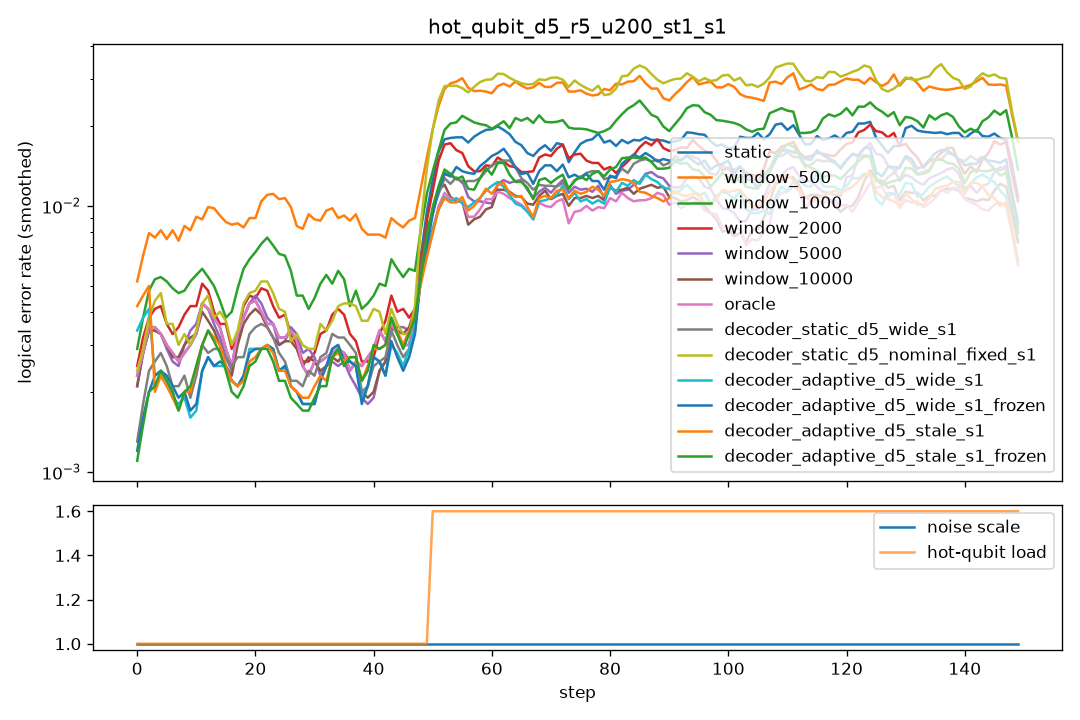

The data file committed next to this chart (first rows):
step, scale, n_hot, hot_p, static, window_500, window_1000, window_2000, window_5000, window_10000, oracle, decoder_static_d5_wide_s1, decoder_static_d5_nominal_fixed_s1, decoder_adaptive_d5_wide_s1, decoder_adaptive_d5_wide_s1_frozen, decoder_adaptive_d5_stale_s1, decoder_adaptive_d5_stale_s1_frozen
0, 1.0, 0, 0.0, 0.003, 0.007, 0.003, 0.0025, 0.0025, 0.0025, 0.003, 0.001, 0.001, 0.0115, 0.001, 0.017, 0.0015
1, 1.0, 0, 0.0, 0.0035, 0.0095, 0.0055, 0.0035, 0.003, 0.003, 0.0035, 0.0025, 0.003, 0.0025, 0.0025, 0.0015, 0.0015
2, 1.0, 0, 0.0, 0.005, 0.0095, 0.006, 0.0065, 0.005, 0.005, 0.005, 0.003, 0.008, 0.003, 0.0025, 0.0025, 0.0025
3, 1.0, 0, 0.0, 0.0025, 0.0065, 0.0045, 0.0035, 0.0035, 0.0035, 0.0025, 0.0025, 0.0025, 0.002, 0.002, 0.002, 0.002
4, 1.0, 0, 0.0, 0.0035, 0.007, 0.005, 0.003, 0.003, 0.003, 0.0035, 0.003, 0.0045, 0.0015, 0.002, 0.002, 0.0025
5, 1.0, 0, 0.0, 0.003, 0.0055, 0.0055, 0.004, 0.0025, 0.0025, 0.003, 0.002, 0.004, 0.0025, 0.0025, 0.002, 0.002
6, 1.0, 0, 0.0, 0.0025, 0.012, 0.006, 0.004, 0.0025, 0.0025, 0.0025, 0.0035, 0.0045, 0.003, 0.003, 0.003, 0.003
7, 1.0, 0, 0.0, 0.0035, 0.0065, 0.005, 0.0035, 0.003, 0.0035, 0.0035, 0.0015, 0.0025, 0.002, 0.002, 0.0015, 0.0015
8, 1.0, 0, 0.0, 0.0015, 0.0095, 0.003, 0.002, 0.002, 0.002, 0.0015, 0.0005, 0.0025, 0.0005, 0.001, 0.001, 0.001
9, 1.0, 0, 0.0, 0.0025, 0.0035, 0.004, 0.004, 0.0025, 0.003, 0.0025, 0.003, 0.0015, 0.001, 0.001, 0.001, 0.001
10, 1.0, 0, 0.0, 0.004, 0.0105, 0.006, 0.006, 0.005, 0.004, 0.004, 0.003, 0.0055, 0.003, 0.003, 0.0035, 0.0035
11, 1.0, 0, 0.0, 0.0035, 0.0105, 0.008, 0.0055, 0.0045, 0.0035, 0.0035, 0.0015, 0.003, 0.0015, 0.0015, 0.003, 0.0035
12, 1.0, 0, 0.0, 0.005, 0.0115, 0.0065, 0.0035, 0.004, 0.004, 0.005, 0.0035, 0.0045, 0.0025, 0.0025, 0.004, 0.0035
13, 1.0, 0, 0.0, 0.0065, 0.0085, 0.0045, 0.0065, 0.0055, 0.0055, 0.0065, 0.004, 0.007, 0.004, 0.004, 0.0035, 0.0035
14, 1.0, 0, 0.0, 0.0015, 0.0085, 0.002, 0.0025, 0.0015, 0.0015, 0.0015, 0.002, 0.003, 0.0025, 0.0025, 0.003, 0.003
15, 1.0, 0, 0.0, 0.0025, 0.01, 0.004, 0.002, 0.0025, 0.0025, 0.0025, 0.0035, 0.0015, 0.002, 0.002, 0.0025, 0.002
16, 1.0, 0, 0.0, 0.002, 0.0075, 0.005, 0.0035, 0.0025, 0.0015, 0.002, 0.0015, 0.004, 0.0015, 0.002, 0.002, 0.002
17, 1.0, 0, 0.0, 0.002, 0.009, 0.0035, 0.0035, 0.0015, 0.0015, 0.002, 0.0025, 0.003, 0.0025, 0.002, 0.0015, 0.0015
18, 1.0, 0, 0.0, 0.0045, 0.0075, 0.0055, 0.003, 0.004, 0.0045, 0.0045, 0.003, 0.0035, 0.0025, 0.0025, 0.002, 0.0015
19, 1.0, 0, 0.0, 0.0055, 0.009, 0.0065, 0.0045, 0.0055, 0.005, 0.0055, 0.003, 0.005, 0.002, 0.002, 0.0025, 0.0025
20, 1.0, 0, 0.0, 0.005, 0.0085, 0.0085, 0.0065, 0.0055, 0.0055, 0.005, 0.0035, 0.006, 0.003, 0.003, 0.003, 0.003
21, 1.0, 0, 0.0, 0.0045, 0.011, 0.0075, 0.0055, 0.005, 0.003, 0.0045, 0.0045, 0.006, 0.0045, 0.0045, 0.004, 0.004
22, 1.0, 0, 0.0, 0.0025, 0.009, 0.0055, 0.003, 0.003, 0.0025, 0.0025, 0.0035, 0.0035, 0.0025, 0.0025, 0.002, 0.002
23, 1.0, 0, 0.0, 0.0025, 0.0145, 0.008, 0.005, 0.0025, 0.0035, 0.0025, 0.0035, 0.0055, 0.0025, 0.0025, 0.003, 0.003
24, 1.0, 0, 0.0, 0.0035, 0.012, 0.0085, 0.004, 0.003, 0.003, 0.0035, 0.0025, 0.005, 0.0025, 0.0025, 0.003, 0.0025
25, 1.0, 0, 0.0, 0.005, 0.009, 0.006, 0.0035, 0.0045, 0.004, 0.005, 0.002, 0.0035, 0.0025, 0.0025, 0.002, 0.0015
26, 1.0, 0, 0.0, 0.0025, 0.0085, 0.005, 0.0035, 0.002, 0.002, 0.0025, 0.0025, 0.003, 0.002, 0.002, 0.002, 0.002
27, 1.0, 0, 0.0, 0.0025, 0.0095, 0.005, 0.0035, 0.0035, 0.003, 0.0025, 0.0025, 0.003, 0.003, 0.003, 0.002, 0.002
28, 1.0, 0, 0.0, 0.0035, 0.0105, 0.004, 0.002, 0.0045, 0.0035, 0.0035, 0.0015, 0.001, 0.0005, 0.0005, 0.0015, 0.0015
29, 1.0, 0, 0.0, 0.002, 0.0045, 0.003, 0.0025, 0.002, 0.002, 0.002, 0.0025, 0.006, 0.002, 0.002, 0.0025, 0.002
30, 1.0, 0, 0.0, 0.002, 0.008, 0.006, 0.0015, 0.002, 0.002, 0.002, 0.0015, 0.002, 0.0015, 0.0015, 0.0015, 0.001
31, 1.0, 0, 0.0, 0.0015, 0.014, 0.0025, 0.0035, 0.0025, 0.003, 0.0015, 0.004, 0.0025, 0.002, 0.002, 0.002, 0.002
32, 1.0, 0, 0.0, 0.004, 0.0075, 0.007, 0.0045, 0.0025, 0.0025, 0.004, 0.002, 0.003, 0.003, 0.003, 0.003, 0.003
33, 1.0, 0, 0.0, 0.0035, 0.01, 0.007, 0.0045, 0.0025, 0.0025, 0.0035, 0.0035, 0.0045, 0.0025, 0.0025, 0.0025, 0.0025
34, 1.0, 0, 0.0, 0.0025, 0.0085, 0.005, 0.003, 0.003, 0.0025, 0.0025, 0.003, 0.005, 0.0035, 0.0035, 0.002, 0.002
35, 1.0, 0, 0.0, 0.0025, 0.009, 0.004, 0.004, 0.0025, 0.003, 0.0025, 0.004, 0.0035, 0.0035, 0.0035, 0.004, 0.004
36, 1.0, 0, 0.0, 0.002, 0.01, 0.0055, 0.0045, 0.002, 0.0025, 0.002, 0.0035, 0.005, 0.0025, 0.0025, 0.0025, 0.003
37, 1.0, 0, 0.0, 0.0035, 0.0085, 0.005, 0.0035, 0.003, 0.0035, 0.0035, 0.002, 0.0035, 0.001, 0.001, 0.002, 0.001
38, 1.0, 0, 0.0, 0.0015, 0.008, 0.0015, 0.0015, 0.001, 0.0015, 0.0015, 0.0025, 0.0045, 0.0025, 0.0025, 0.003, 0.0035
39, 1.0, 0, 0.0, 0.0035, 0.011, 0.008, 0.002, 0.002, 0.002, 0.0035, 0.002, 0.0045, 0.003, 0.003, 0.002, 0.002
40, 1.0, 0, 0.0, 0.002, 0.0035, 0.0005, 0.0015, 0.0015, 0.0005, 0.002, 0.0, 0.001, 0.0005, 0.0, 0.0015, 0.0015
41, 1.0, 0, 0.0, 0.003, 0.008, 0.0065, 0.0045, 0.0015, 0.002, 0.003, 0.004, 0.005, 0.0035, 0.004, 0.004, 0.004
42, 1.0, 0, 0.0, 0.0045, 0.0085, 0.0065, 0.004, 0.0035, 0.004, 0.0045, 0.004, 0.0055, 0.004, 0.004, 0.004, 0.004
43, 1.0, 0, 0.0, 0.004, 0.008, 0.004, 0.0045, 0.0035, 0.0035, 0.004, 0.003, 0.004, 0.002, 0.002, 0.003, 0.003
44, 1.0, 0, 0.0, 0.002, 0.01, 0.0075, 0.004, 0.003, 0.003, 0.002, 0.0025, 0.001, 0.0015, 0.0015, 0.0025, 0.0025
45, 1.0, 0, 0.0, 0.0045, 0.0105, 0.007, 0.006, 0.0055, 0.005, 0.0045, 0.0035, 0.005, 0.004, 0.004, 0.0055, 0.0055
46, 1.0, 0, 0.0, 0.0015, 0.006, 0.004, 0.0015, 0.002, 0.0015, 0.0015, 0.002, 0.0025, 0.0025, 0.002, 0.002, 0.0015
47, 1.0, 0, 0.0, 0.003, 0.007, 0.0045, 0.0045, 0.0035, 0.0035, 0.003, 0.0025, 0.004, 0.0025, 0.0025, 0.002, 0.002
48, 1.0, 0, 0.0, 0.004, 0.0105, 0.006, 0.003, 0.003, 0.0045, 0.004, 0.004, 0.004, 0.004, 0.0035, 0.005, 0.005
49, 1.0, 0, 0.0, 0.0065, 0.011, 0.007, 0.0055, 0.0055, 0.006, 0.0065, 0.005, 0.0055, 0.0045, 0.0045, 0.005, 0.005
50, 1.0, 2, 0.03, 0.0175, 0.024, 0.0195, 0.0145, 0.014, 0.0175, 0.0125, 0.015, 0.027, 0.013, 0.0145, 0.0115, 0.0135
51, 1.0, 2, 0.03, 0.0165, 0.0235, 0.0185, 0.0165, 0.0125, 0.0095, 0.0065, 0.009, 0.0285, 0.0095, 0.01, 0.0085, 0.013
52, 1.0, 2, 0.03, 0.018, 0.028, 0.0165, 0.0175, 0.012, 0.0095, 0.0105, 0.0155, 0.032, 0.01, 0.014, 0.0095, 0.013
53, 1.0, 2, 0.03, 0.0215, 0.0325, 0.0195, 0.02, 0.0145, 0.015, 0.014, 0.011, 0.0315, 0.0115, 0.0145, 0.014, 0.015
54, 1.0, 2, 0.03, 0.0155, 0.0295, 0.0225, 0.0165, 0.0125, 0.0085, 0.0125, 0.013, 0.022, 0.01, 0.0135, 0.01, 0.014
55, 1.0, 2, 0.03, 0.0185, 0.031, 0.025, 0.0155, 0.0135, 0.0115, 0.0095, 0.012, 0.0275, 0.011, 0.0125, 0.0095, 0.011
56, 1.0, 2, 0.03, 0.017, 0.0255, 0.0195, 0.0115, 0.0105, 0.0075, 0.0065, 0.0125, 0.0285, 0.011, 0.0155, 0.0085, 0.01
57, 1.0, 2, 0.03, 0.018, 0.0325, 0.0225, 0.0155, 0.011, 0.0095, 0.0095, 0.0125, 0.029, 0.0075, 0.0115, 0.012, 0.0145
58, 1.0, 2, 0.03, 0.0175, 0.0205, 0.0165, 0.0115, 0.0065, 0.0055, 0.0075, 0.012, 0.0265, 0.01, 0.0135, 0.008, 0.0085
59, 1.0, 2, 0.03, 0.02, 0.0255, 0.0195, 0.0135, 0.0105, 0.0105, 0.0125, 0.013, 0.0285, 0.012, 0.013, 0.012, 0.0135
... 90 more rows
